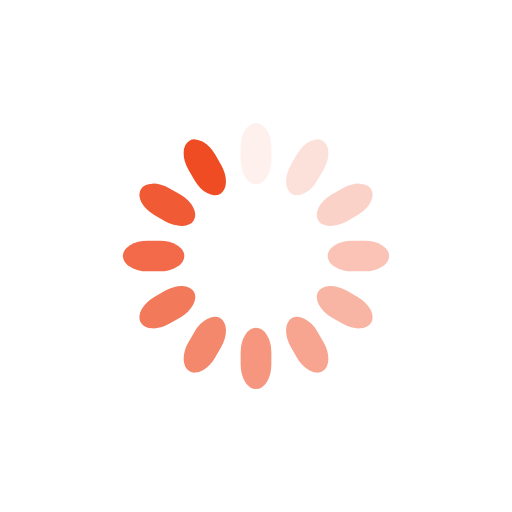
t = 0.00 s
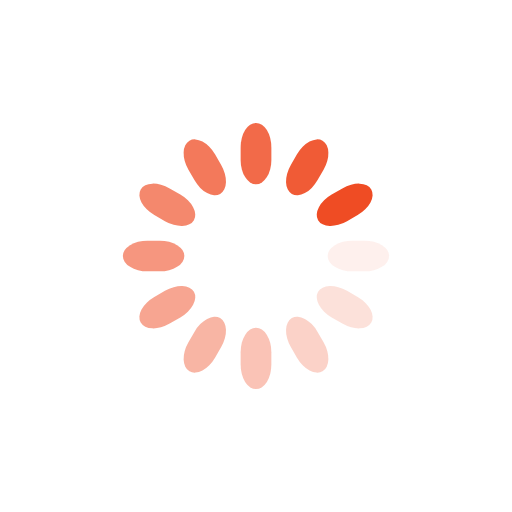
t = 0.43 s
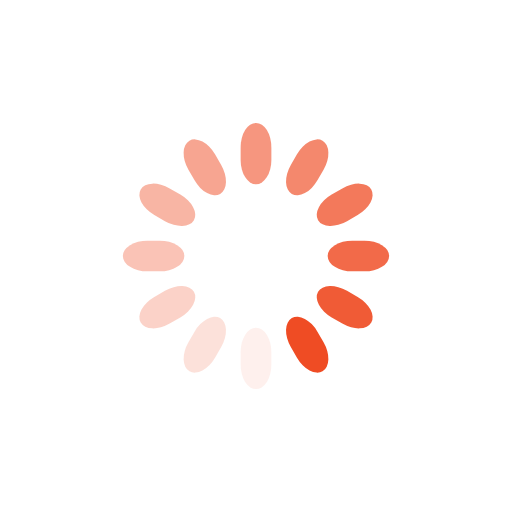
t = 0.85 s
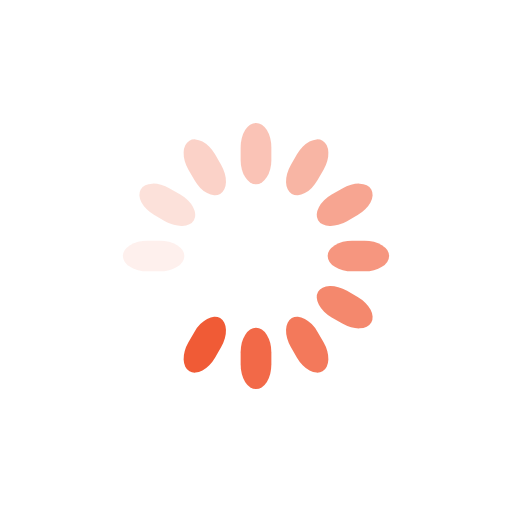
t = 1.28 s

The animated SVG that drew these frames (rendered in a browser with its animation timeline set to each time). Animation: 12 SMIL elements (animate=12); one cycle of 1.70 s, repeats indefinitely.

<svg class="lds-spinner" width="200px"  height="200px"  xmlns="http://www.w3.org/2000/svg" xmlns:xlink="http://www.w3.org/1999/xlink" viewBox="0 0 100 100" preserveAspectRatio="xMidYMid" style="background: none;"><g transform="rotate(0 50 50)">
  <rect x="47" y="24" rx="9.4" ry="4.8" width="6" height="12" fill="#EF4C24">
    <animate attributeName="opacity" values="1;0" keyTimes="0;1" dur="1.7s" begin="-1.5583333333333333s" repeatCount="indefinite"></animate>
  </rect>
</g><g transform="rotate(30 50 50)">
  <rect x="47" y="24" rx="9.4" ry="4.8" width="6" height="12" fill="#EF4C24">
    <animate attributeName="opacity" values="1;0" keyTimes="0;1" dur="1.7s" begin="-1.4166666666666667s" repeatCount="indefinite"></animate>
  </rect>
</g><g transform="rotate(60 50 50)">
  <rect x="47" y="24" rx="9.4" ry="4.8" width="6" height="12" fill="#EF4C24">
    <animate attributeName="opacity" values="1;0" keyTimes="0;1" dur="1.7s" begin="-1.275s" repeatCount="indefinite"></animate>
  </rect>
</g><g transform="rotate(90 50 50)">
  <rect x="47" y="24" rx="9.4" ry="4.8" width="6" height="12" fill="#EF4C24">
    <animate attributeName="opacity" values="1;0" keyTimes="0;1" dur="1.7s" begin="-1.1333333333333333s" repeatCount="indefinite"></animate>
  </rect>
</g><g transform="rotate(120 50 50)">
  <rect x="47" y="24" rx="9.4" ry="4.8" width="6" height="12" fill="#EF4C24">
    <animate attributeName="opacity" values="1;0" keyTimes="0;1" dur="1.7s" begin="-0.9916666666666667s" repeatCount="indefinite"></animate>
  </rect>
</g><g transform="rotate(150 50 50)">
  <rect x="47" y="24" rx="9.4" ry="4.8" width="6" height="12" fill="#EF4C24">
    <animate attributeName="opacity" values="1;0" keyTimes="0;1" dur="1.7s" begin="-0.85s" repeatCount="indefinite"></animate>
  </rect>
</g><g transform="rotate(180 50 50)">
  <rect x="47" y="24" rx="9.4" ry="4.8" width="6" height="12" fill="#EF4C24">
    <animate attributeName="opacity" values="1;0" keyTimes="0;1" dur="1.7s" begin="-0.7083333333333334s" repeatCount="indefinite"></animate>
  </rect>
</g><g transform="rotate(210 50 50)">
  <rect x="47" y="24" rx="9.4" ry="4.8" width="6" height="12" fill="#EF4C24">
    <animate attributeName="opacity" values="1;0" keyTimes="0;1" dur="1.7s" begin="-0.5666666666666667s" repeatCount="indefinite"></animate>
  </rect>
</g><g transform="rotate(240 50 50)">
  <rect x="47" y="24" rx="9.4" ry="4.8" width="6" height="12" fill="#EF4C24">
    <animate attributeName="opacity" values="1;0" keyTimes="0;1" dur="1.7s" begin="-0.425s" repeatCount="indefinite"></animate>
  </rect>
</g><g transform="rotate(270 50 50)">
  <rect x="47" y="24" rx="9.4" ry="4.8" width="6" height="12" fill="#EF4C24">
    <animate attributeName="opacity" values="1;0" keyTimes="0;1" dur="1.7s" begin="-0.2833333333333333s" repeatCount="indefinite"></animate>
  </rect>
</g><g transform="rotate(300 50 50)">
  <rect x="47" y="24" rx="9.4" ry="4.8" width="6" height="12" fill="#EF4C24">
    <animate attributeName="opacity" values="1;0" keyTimes="0;1" dur="1.7s" begin="-0.14166666666666666s" repeatCount="indefinite"></animate>
  </rect>
</g><g transform="rotate(330 50 50)">
  <rect x="47" y="24" rx="9.4" ry="4.8" width="6" height="12" fill="#EF4C24">
    <animate attributeName="opacity" values="1;0" keyTimes="0;1" dur="1.7s" begin="0s" repeatCount="indefinite"></animate>
  </rect>
</g></svg>
